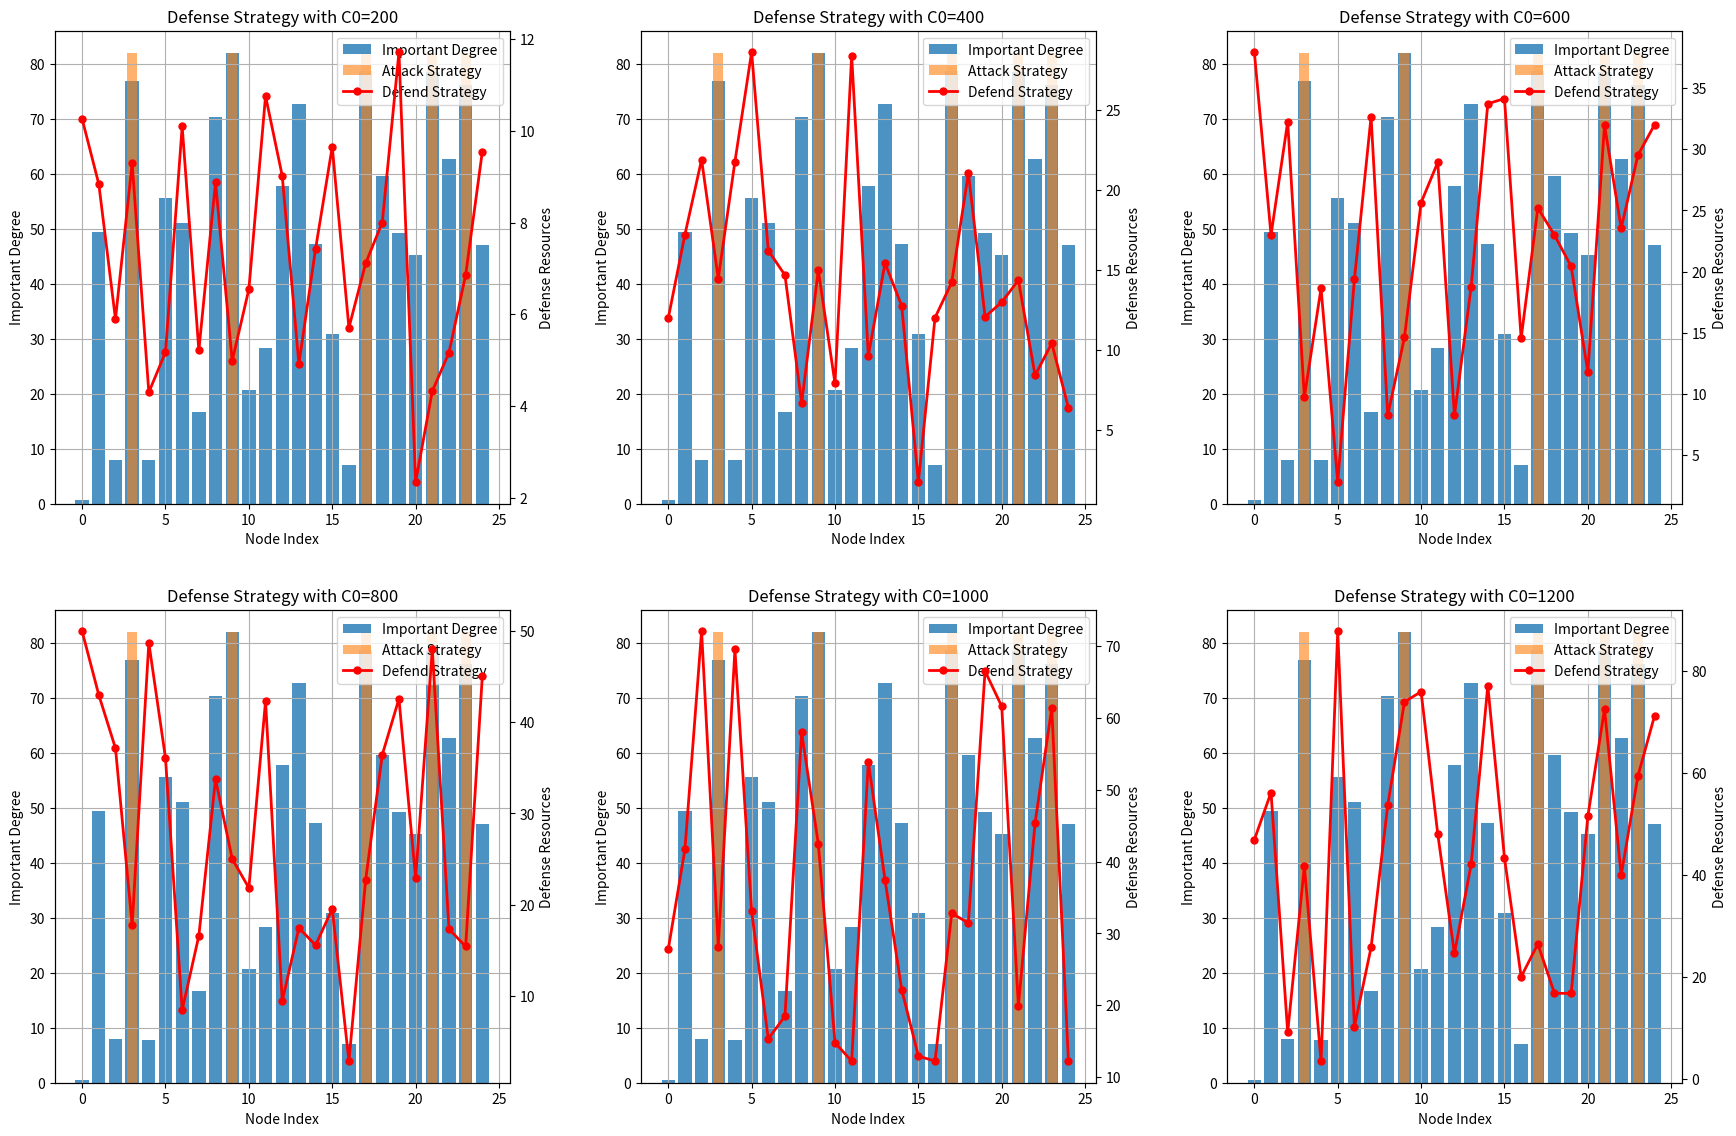

The matplotlib source for this figure:
import numpy as np
import matplotlib.pyplot as plt

# 博弈模型参数
n = 25  # 网络节点数
C0_values = [200, 400, 600, 800, 1000, 1200]  # 防御者的总防御资源
V_A = 5  # 攻击者每次可以攻击的目标数
theta = np.random.rand(n) * 100  # 节点的重要性（放大到 [0, 100] 范围）
p = lambda c: 1 - np.exp(-c)  # 防御成功的概率函数

# 改进的WCA算法参数
N = 50  # 规模大小
alpha = 4  # 规模因子
F = 0.6  # 差分进化的缩放因子
crossrate = 0.8  # 交叉率
max_iter = 500  # 最大迭代次数


# 改进的WCA算法
def improved_wca(C0, theta, V_A, N, alpha, F, crossrate, max_iter):
    # 初始化
    wolves = np.random.rand(N, n)  # 防御策略
    wolves = wolves / wolves.sum(axis=1, keepdims=True) * C0  # 确保总防御资源为C0

    # 迭代优化
    for iteration in range(max_iter):
        # 变异
        for i in range(N):
            a, b = np.random.choice(N, 2, replace=False)  # 随机选择两个点
            mutant = wolves[a] + F * (wolves[b] - wolves[a])  # 变异操作
            mutant = np.clip(mutant, 0, C0)  # 限制防御资源在[0, C0]范围内

            # 交叉
            cross_mask = np.random.rand(n) < crossrate
            wolves[i] = np.where(cross_mask, mutant, wolves[i])

        # 计算适应度
        fitness = np.array([-np.sum(theta * (1 - p(wolf))) - np.sum(wolf) for wolf in wolves])

        # 选择
        best_idx = np.argmax(fitness)
        wolves = np.array([wolves[best_idx]] * N)  # 保留最优个体

    return wolves[0]  # 返回最优防御策略


# 实验：不同防御资源C0对防御策略的影响
fig, axs = plt.subplots(2, 3, figsize=(18, 12))
for i, C0 in enumerate(C0_values):
    # 求解最优防御策略
    defense_strategy = improved_wca(C0, theta, V_A, N, alpha, F, crossrate, max_iter)

    # 攻击策略：选择重要性最高的V_A个节点进行攻击
    attack_strategy = np.zeros(n)
    top_nodes = np.argsort(theta)[-V_A:]  # 选择重要性最高的V_A个节点
    attack_strategy[top_nodes] = 1  # 标记攻击的节点

    # 绘制子图
    row = i // 3
    col = i % 3
    ax = axs[row, col]

    # 创建双纵轴
    ax2 = ax.twinx()

    # 绘制重要程度柱状图
    ax.bar(range(n), theta, color='#1f77b4', alpha=0.8, label='Important Degree', width=0.8)

    # 绘制攻击策略柱状图
    ax.bar(range(n), attack_strategy * theta.max(), color='#ff7f0e', alpha=0.6, label='Attack Strategy', width=0.6)

    # 绘制防御策略折线图
    ax2.plot(range(n), defense_strategy, color='red', marker='o', markersize=5, label='Defend Strategy',
             linewidth=2)

    # 设置子图标题和标签
    ax.set_xlabel('Node Index')
    ax.set_ylabel('Important Degree')
    ax2.set_ylabel('Defense Resources')
    ax.set_title(f'Defense Strategy with C0={C0}')

    # 合并图例
    lines, labels = ax.get_legend_handles_labels()
    lines2, labels2 = ax2.get_legend_handles_labels()
    ax.legend(lines + lines2, labels + labels2, loc='upper right')

    ax.grid(True)

plt.tight_layout(pad=3.0)
plt.show()